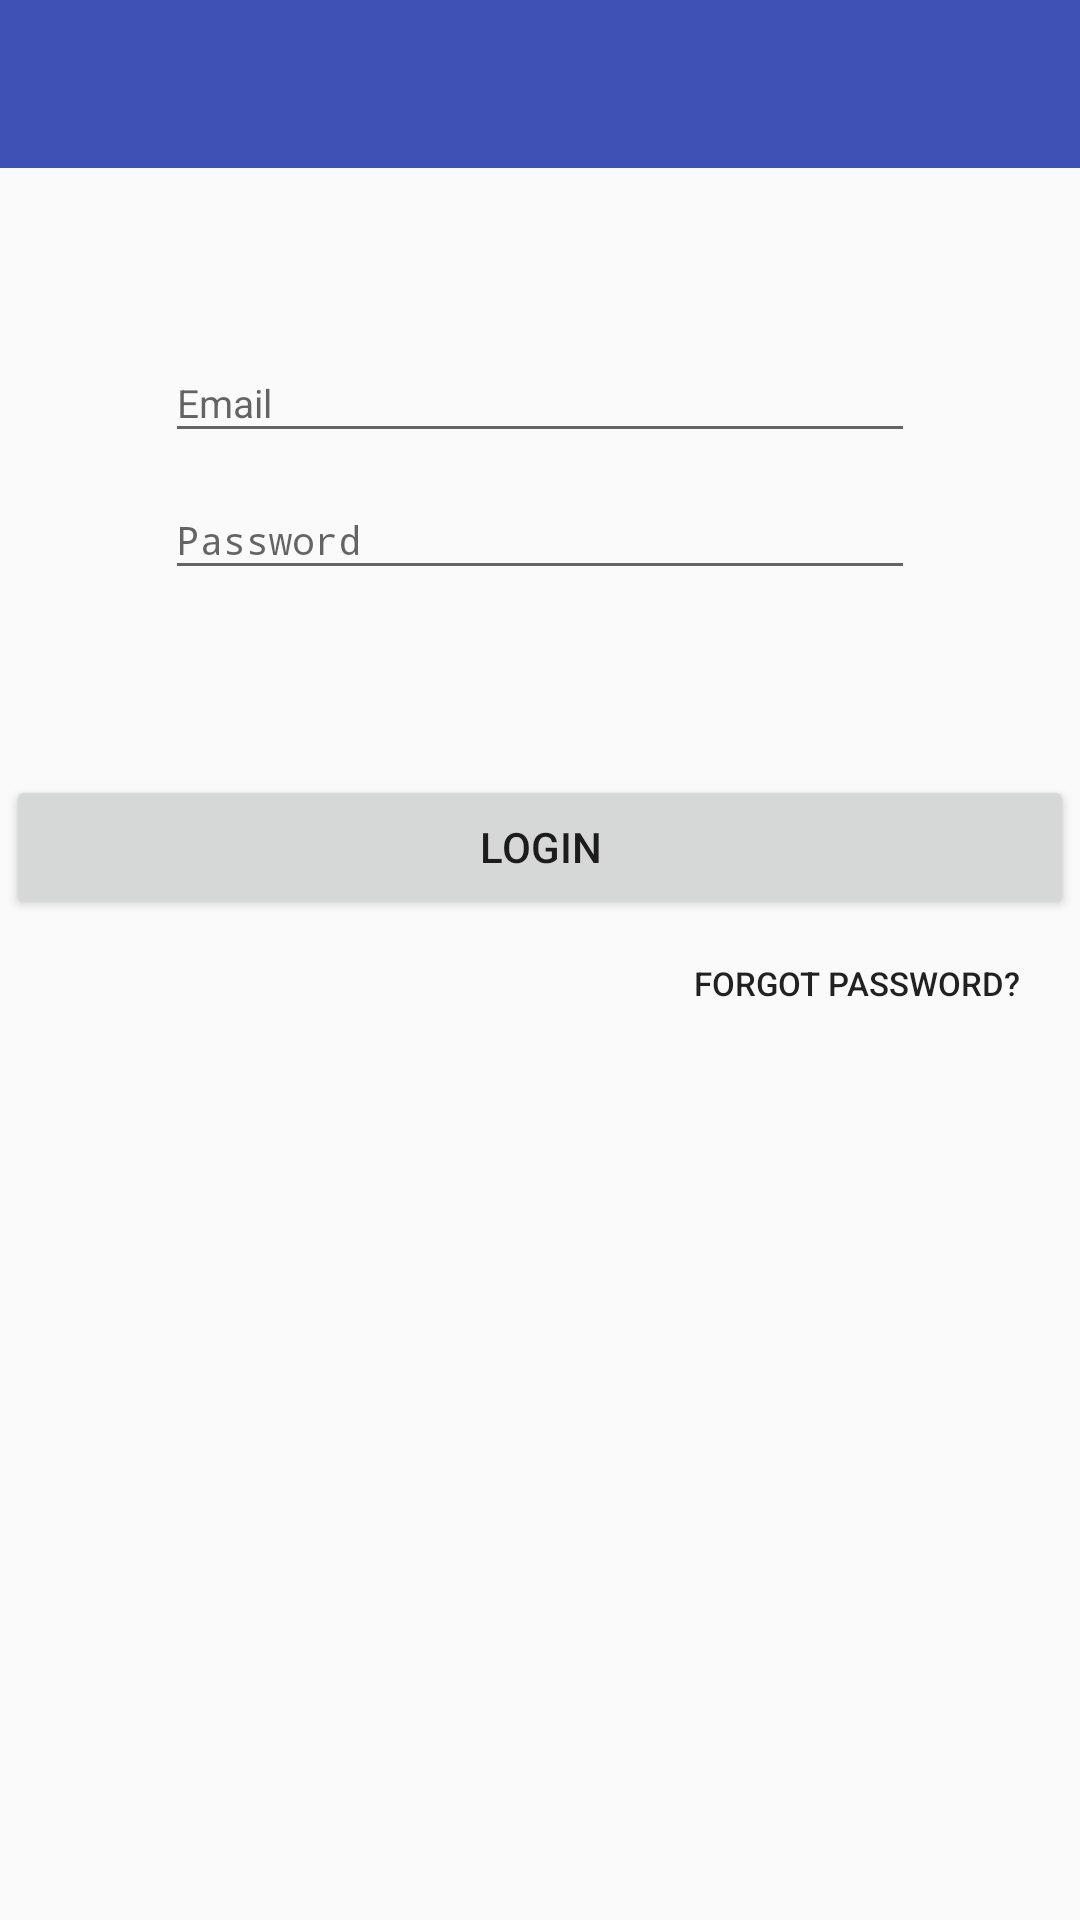

This screen was rendered from an Android layout file. Write that file and the resources it references.
<!-- AndroidManifest.xml: application theme AppTheme -->
<!-- res/layout/login_page.xml -->
<?xml version="1.0" encoding="utf-8"?>

<LinearLayout xmlns:android="http://schemas.android.com/apk/res/android"
    xmlns:app="http://schemas.android.com/apk/res-auto"
    android:layout_width="match_parent"
    android:layout_height="match_parent"

    android:orientation="vertical"

    android:fitsSystemWindows="true"
    android:weightSum="100">

    <android.support.design.widget.AppBarLayout
        android:layout_width="match_parent"
        android:layout_height="wrap_content"
        android:id="@+id/view">

        <android.support.v7.widget.Toolbar
            android:id="@+id/toolbar_login"
            android:layout_width="match_parent"
            android:layout_height="?attr/actionBarSize"
            android:background="@color/colorPrimary"
            app:popupTheme="@style/AppTheme.PopupOverlay"
            android:elevation="2dp"
            />

    </android.support.design.widget.AppBarLayout>



       <LinearLayout
         android:id="@+id/linearLayout1"
         android:layout_height="wrap_content"
           android:layout_width="match_parent"
         android:gravity="center"
         android:orientation="vertical"
         android:layout_weight="25"
           >

           <android.support.design.widget.TextInputLayout
               android:layout_width="wrap_content"
               android:layout_height="wrap_content">

            <EditText
              android:id="@+id/edtEmail"
              android:layout_width="250dp"
              android:layout_height="wrap_content"
              android:hint="Email"
               android:ellipsize="start"
                android:singleLine="true"
               android:focusable="true"
               android:textSize="13sp"

                android:layout_alignParentLeft="true"
                android:layout_alignParentStart="true"
                android:layout_alignParentRight="true"
                android:layout_alignParentEnd="true"
               >
            </EditText>
           </android.support.design.widget.TextInputLayout>


           <android.support.design.widget.TextInputLayout
               android:layout_width="wrap_content"
               android:layout_height="wrap_content">
             <EditText
                 android:id="@+id/edtPassword"
                 android:layout_width="250dp"
                 android:layout_height="wrap_content"
                 android:hint="Password"
                 android:focusable="true"
                 android:layout_marginTop="2dp"
                 android:singleLine="true"
                 android:layout_centerHorizontal="true"
                 android:textSize="13sp"
                 android:ems="10"
                 android:ellipsize="start"
                 android:layout_alignParentLeft="true"
                 android:layout_alignParentStart="true"
                 android:layout_alignParentRight="true"
                 android:layout_alignParentEnd="true"
                 android:inputType="textPassword" />
           </android.support.design.widget.TextInputLayout>
       </LinearLayout>




 <LinearLayout
    android:layout_width="match_parent"
    android:layout_height="wrap_content"
    android:layout_weight="75"
    android:orientation="vertical"
     android:weightSum="1">

     <LinearLayout
         android:layout_width="match_parent"
         android:layout_height="wrap_content"
         android:orientation="horizontal"
         android:gravity="center"
         android:padding="2dp"
         android:layout_marginTop="10dp"
         android:weightSum="1">

          <Button
            android:id="@+id/btnLogin"
            android:layout_width="match_parent"
            android:layout_height="match_parent"
            android:text="Login"
            android:paddingLeft="4dp"
            android:paddingRight="4dp"
            android:gravity="center"
            android:layout_gravity="center_horizontal"
              android:layout_weight="0.21"
             />
           </LinearLayout>
     <LinearLayout
         android:layout_width="wrap_content"
         android:layout_height="wrap_content"
         android:layout_gravity="right"
         android:layout_marginTop="1dp">

         <Button
             android:layout_width="149dp"
             android:layout_height="29dp"
             android:text="Forgot Password?"
             android:id="@+id/bforgotpassword"
             android:textSize="11sp"
             android:background="@android:color/transparent"
             style="?android:attr/borderlessButtonStyle"
             android:layout_below="@+id/b_login"
             android:layout_alignRight="@+id/b_login"
             android:layout_alignEnd="@+id/b_login"

             android:layout_marginTop="4dp"/>
     </LinearLayout>

     

    </LinearLayout>


</LinearLayout>
<!-- resources referenced by this layout -->
<resources>
  <color name="colorAccent">#FF4081</color>
  <color name="colorPrimary">#3F51B5</color>
  <color name="colorPrimaryDark">#303F9F</color>
  <style name="AppTheme.PopupOverlay" parent="ThemeOverlay.AppCompat.Light" />
  <style name="AppTheme" parent="Theme.AppCompat.Light.DarkActionBar">
          
          <item name="colorPrimary">@color/colorPrimary</item>
          <item name="colorPrimaryDark">@color/colorPrimaryDark</item>
          <item name="colorAccent">@color/colorAccent</item>
  
      </style>
</resources>
